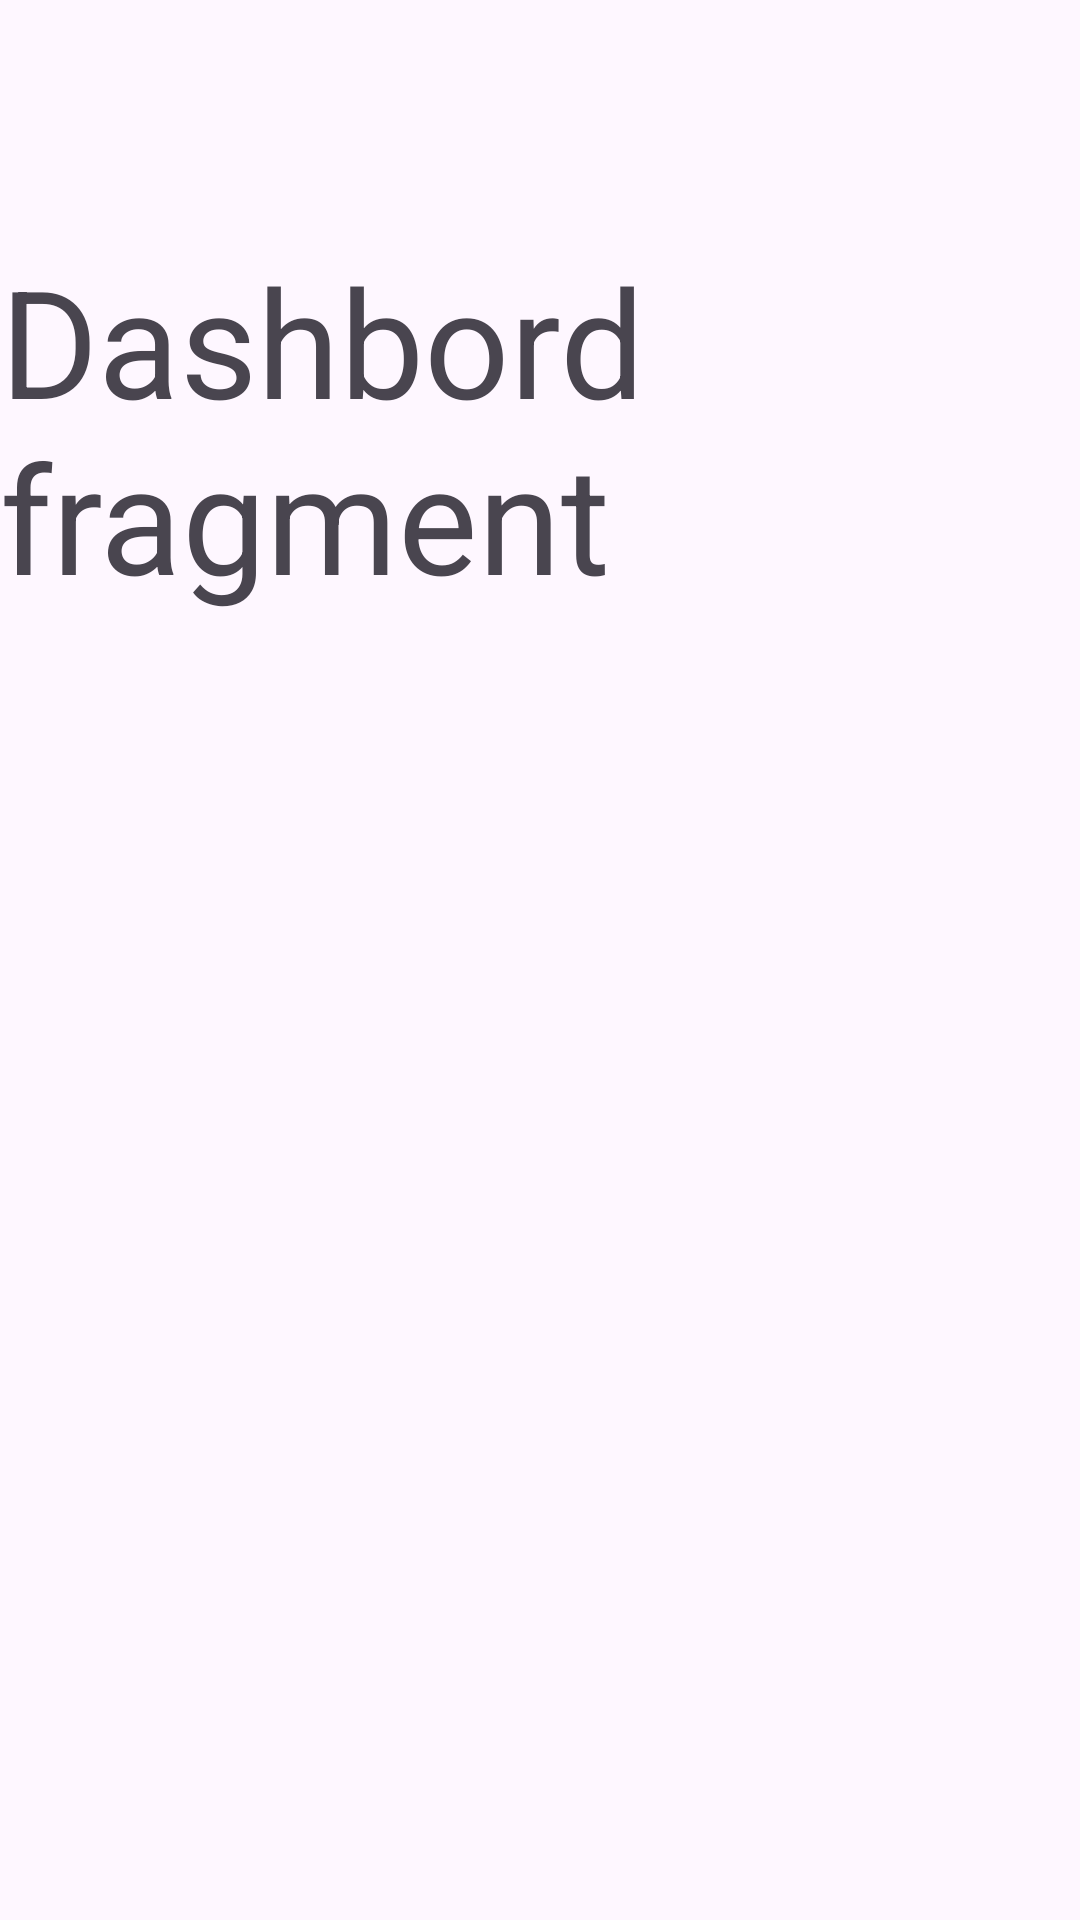

Here is an Android app screen rendered from its layout file. Give the layout XML and the strings, colors and styles it references.
<!-- AndroidManifest.xml: application theme Theme.ButtumMenu -->
<!-- res/layout/fragment_dashbord.xml -->
<?xml version="1.0" encoding="utf-8"?>
<FrameLayout xmlns:android="http://schemas.android.com/apk/res/android"
    xmlns:tools="http://schemas.android.com/tools"
    android:layout_width="match_parent"
    android:layout_height="match_parent"
    tools:context=".DashbordFrag">
<LinearLayout
    android:layout_width="match_parent"
    android:layout_height="match_parent"
    android:orientation="vertical">

    <TextView
        android:layout_width="match_parent"
        android:layout_height="match_parent"
        android:text="Dashbord fragment"
        android:textSize="50sp"
        android:layout_marginTop="80dp"/>
</LinearLayout>

</FrameLayout>
<!-- resources referenced by this layout -->
<resources>
  <style name="Theme.ButtumMenu" parent="Base.Theme.ButtumMenu" />
  <style name="Base.Theme.ButtumMenu" parent="Theme.Material3.DayNight.NoActionBar">
          
          
      </style>
</resources>
